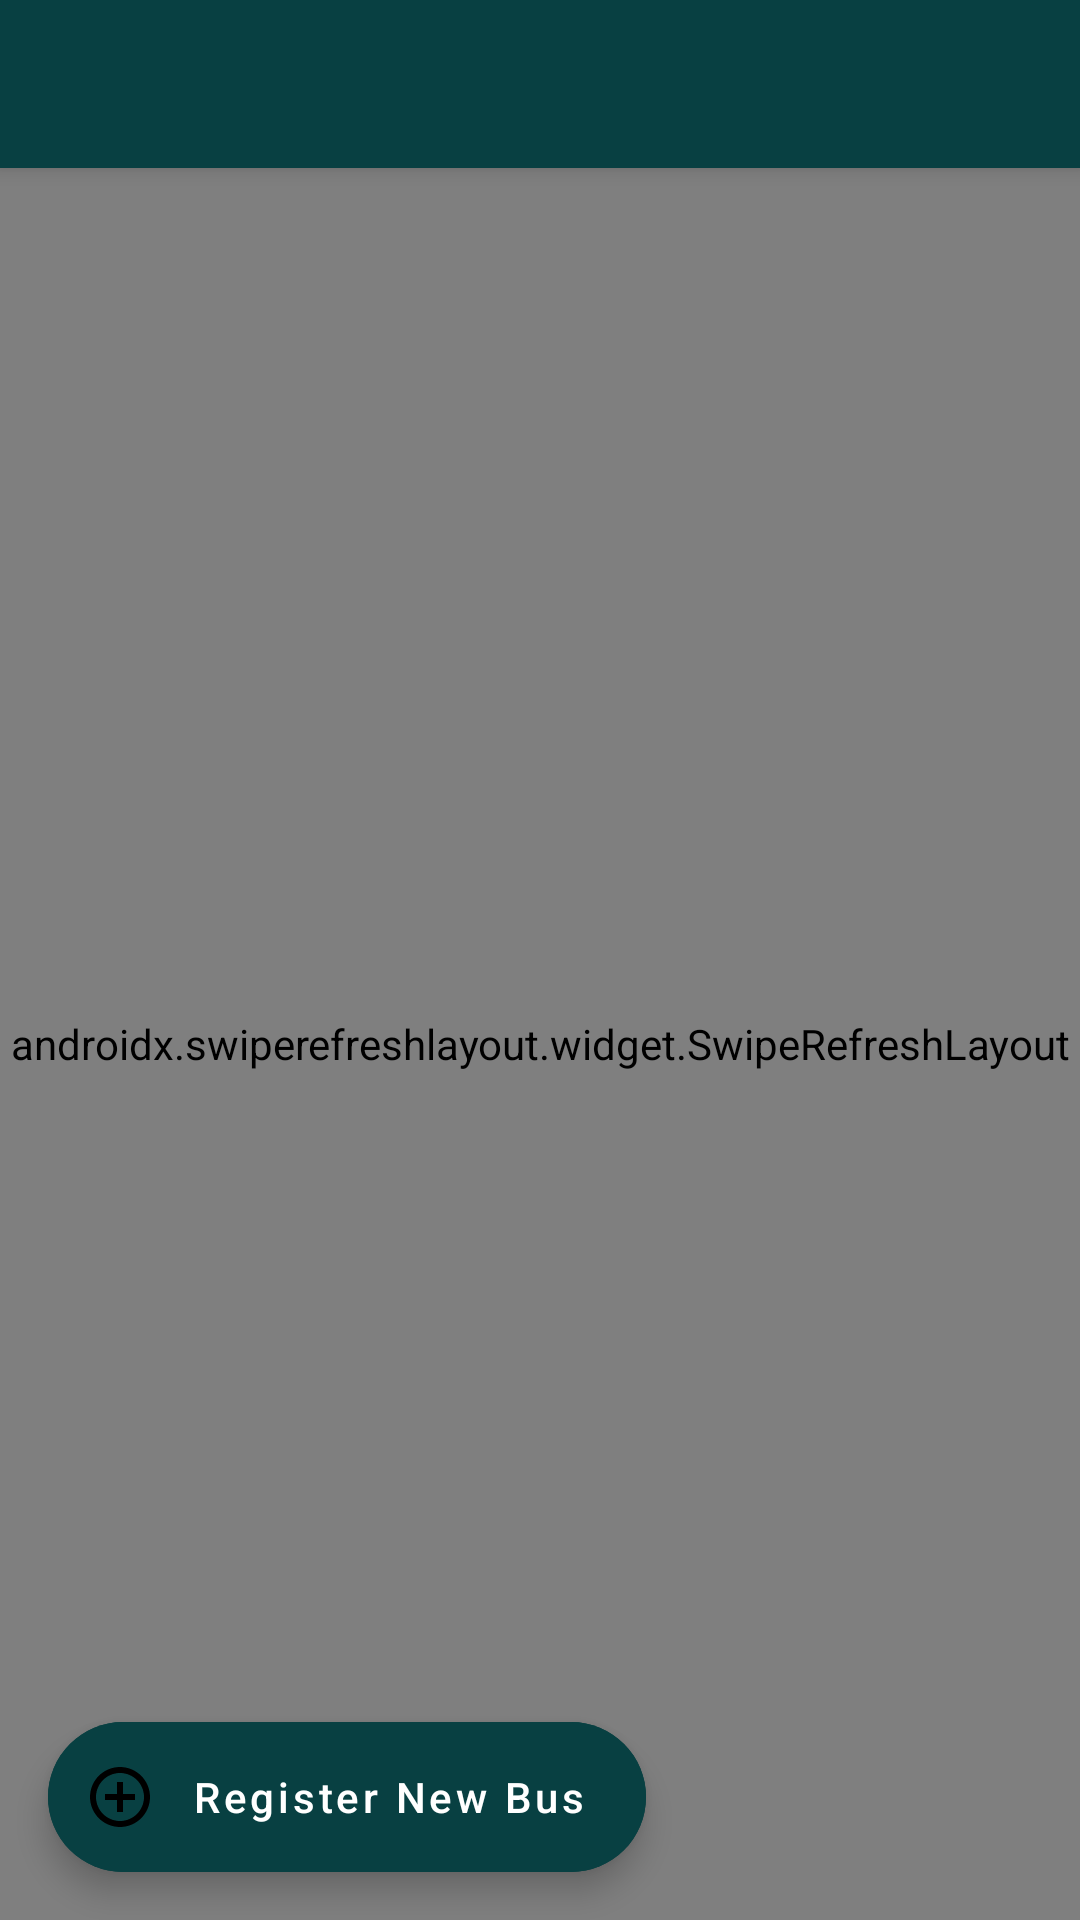

Android layout source for this screen:
<!-- AndroidManifest.xml: application theme AppTheme -->
<!-- res/layout/activity_main.xml -->
<?xml version="1.0" encoding="utf-8"?>
<androidx.coordinatorlayout.widget.CoordinatorLayout
    xmlns:android="http://schemas.android.com/apk/res/android"
    xmlns:app="http://schemas.android.com/apk/res-auto"
    xmlns:tools="http://schemas.android.com/tools"
    android:layout_width="match_parent"
    android:layout_height="match_parent"
    tools:context=".MainActivity">

    <com.google.android.material.appbar.AppBarLayout
        android:layout_width="match_parent"
        android:layout_height="wrap_content">

        <androidx.appcompat.widget.Toolbar
            android:layout_width="match_parent"
            android:layout_height="?attr/actionBarSize"
            android:id="@+id/toolbar"
            app:titleTextColor="@color/white">

        </androidx.appcompat.widget.Toolbar>

    </com.google.android.material.appbar.AppBarLayout>

    <androidx.constraintlayout.widget.ConstraintLayout
        android:layout_width="match_parent"
        android:layout_height="match_parent"
        android:layout_marginTop="?attr/actionBarSize">

        <androidx.swiperefreshlayout.widget.SwipeRefreshLayout
            android:id="@+id/swipe"
            android:layout_width="match_parent"
            android:layout_height="match_parent">

            <androidx.recyclerview.widget.RecyclerView
                android:id="@+id/registeredbuslist"
                android:layout_width="match_parent"
                android:layout_height="match_parent"
                app:layout_constraintBottom_toBottomOf="parent"
                app:layout_constraintEnd_toEndOf="parent"
                app:layout_constraintStart_toStartOf="parent"
                app:layout_constraintTop_toTopOf="parent"
                tools:listitem="@layout/layout_registered_bus_list" />

        </androidx.swiperefreshlayout.widget.SwipeRefreshLayout>


    </androidx.constraintlayout.widget.ConstraintLayout>

    <com.google.android.material.floatingactionbutton.ExtendedFloatingActionButton
        android:id="@+id/btn_reg_bus"
        android:layout_width="wrap_content"
        android:layout_height="50dp"
        android:layout_margin="16dp"
        android:layout_gravity="bottom|left"
        android:textColor="@color/white"
        android:backgroundTint="@color/colorPrimary"
        android:text="Register New Bus"
        app:icon="@drawable/icplus_black"
        android:textAllCaps="false" />


</androidx.coordinatorlayout.widget.CoordinatorLayout>
<!-- res/layout/layout_registered_bus_list.xml (included above) -->
<?xml version="1.0" encoding="utf-8"?>
<androidx.cardview.widget.CardView xmlns:android="http://schemas.android.com/apk/res/android"
    xmlns:tools="http://schemas.android.com/tools"
    android:layout_width="match_parent"
    android:layout_height="wrap_content"
    xmlns:app="http://schemas.android.com/apk/res-auto"
    android:elevation="4dp"
    app:cardCornerRadius="4dp"
    android:padding="1dp"
    app:cardUseCompatPadding="true"
    android:layout_margin="4dp">

    <androidx.constraintlayout.widget.ConstraintLayout
        android:layout_width="match_parent"
        android:layout_height="match_parent"
        android:background="@drawable/textbox_background">

        <TextView
            android:id="@+id/tvcompanyname"
            android:layout_width="match_parent"
            android:layout_height="wrap_content"
            android:layout_margin="8dp"
            android:text="Company Name: Thikana"
            android:textColor="@color/black"
            android:textSize="16dp"
            app:layout_constraintBottom_toBottomOf="parent"
            app:layout_constraintEnd_toEndOf="parent"
            app:layout_constraintStart_toStartOf="parent"
            app:layout_constraintTop_toTopOf="parent"
            app:layout_constraintVertical_bias="0.0" />

        <TextView
            android:id="@+id/tvlicense"
            android:layout_width="match_parent"
            android:layout_height="wrap_content"
            android:layout_margin="8dp"
            android:text="License Plate: 5856-Dhaka Metro-Gha"
            android:textColor="@color/black"
            android:textSize="16dp"
            app:layout_constraintBottom_toBottomOf="parent"
            app:layout_constraintEnd_toEndOf="parent"
            app:layout_constraintStart_toStartOf="parent"
            app:layout_constraintTop_toBottomOf="@+id/tvcompanyname"
            app:layout_constraintVertical_bias="0.0" />

        <TextView
            android:id="@+id/tvroute"
            android:layout_width="match_parent"
            android:layout_height="wrap_content"
            android:layout_margin="8dp"
            android:text="Route: Azimpur, Nilkhet Mor, Science Lab, Kolabagan, Dhanmondi, Asad Gate, College Gate, Kollyanpur, Gabtoli"
            app:layout_constraintBottom_toBottomOf="parent"
            app:layout_constraintEnd_toEndOf="parent"
            app:layout_constraintStart_toStartOf="parent"
            app:layout_constraintTop_toBottomOf="@+id/tvlicense"
            app:layout_constraintVertical_bias="0.0" />

        <TextView
            android:id="@+id/assign_driver"
            android:layout_width="wrap_content"
            android:layout_height="40dp"

            android:layout_margin="8dp"
            android:background="@drawable/textbox_square_black"
            android:drawableStart="@drawable/icplus_black"
            android:drawablePadding="8dp"
            android:gravity="center_vertical"
            android:padding="8dp"
            android:text="Assign Driver"
            android:visibility="gone"
            android:textColor="@color/white"
            app:layout_constraintBottom_toBottomOf="parent"
            app:layout_constraintEnd_toEndOf="@+id/tvroute"
            app:layout_constraintHorizontal_bias="1.0"
            app:layout_constraintStart_toStartOf="@+id/tvroute"
            app:layout_constraintTop_toBottomOf="@+id/tvroute"
            app:layout_constraintVertical_bias="0.0" />

        <TextView
            android:id="@+id/close_ride_session"
            android:layout_width="wrap_content"
            android:layout_height="40dp"
            android:layout_margin="8dp"
            android:background="@drawable/textbox_square_black"
            android:drawableStart="@drawable/ic_cancel"
            android:drawablePadding="8dp"
            android:gravity="center_vertical"
            android:padding="8dp"
            android:text="Close Ride Session"
            android:visibility="gone"
            android:textColor="@color/white"
            app:layout_constraintBottom_toBottomOf="parent"
            app:layout_constraintEnd_toEndOf="@+id/tvroute"
            app:layout_constraintHorizontal_bias="1.0"
            app:layout_constraintStart_toStartOf="parent"
            app:layout_constraintTop_toBottomOf="@+id/tvroute"
            app:layout_constraintVertical_bias="0.0" />


    </androidx.constraintlayout.widget.ConstraintLayout>
</androidx.cardview.widget.CardView>
<!-- resources referenced by this layout -->
<resources>
  <color name="black">#000000</color>
  <color name="colorPrimary">#084042</color>
  <color name="white">#FFFFFF</color>
  <!-- drawable icplus_black (drawable) -->
  <vector xmlns:android="http://schemas.android.com/apk/res/android"
      android:width="24dp"
      android:height="24dp"
      android:viewportWidth="24"
      android:viewportHeight="24">
      <path
          android:fillColor="@android:color/white"
          android:pathData="M13,7h-2v4L7,11v2h4v4h2v-4h4v-2h-4L13,7zM12,2C6.48,2 2,6.48 2,12s4.48,10 10,10 10,-4.48 10,-10S17.52,2 12,2zM12,20c-4.41,0 -8,-3.59 -8,-8s3.59,-8 8,-8 8,3.59 8,8 -3.59,8 -8,8z"/>
  </vector>
  <!-- drawable textbox_background (drawable) -->
  <?xml version="1.0" encoding="utf-8"?>
  <shape xmlns:android="http://schemas.android.com/apk/res/android">
  
      <stroke android:width="1dp"
          android:color="@color/colorPrimary"/>
  
  
      <corners android:radius="4dp"/>
  
  </shape>
  <!-- drawable textbox_square_black (drawable) -->
  <?xml version="1.0" encoding="utf-8"?>
  <shape xmlns:android="http://schemas.android.com/apk/res/android">
  
      <stroke android:width="1dp"
          android:color="@color/black"/>
  
      <solid android:color="@color/colorPrimary"/>
  
      <corners android:radius="4dp"/>
  
  </shape>
  <style name="AppTheme" parent="Theme.MaterialComponents.Light.NoActionBar">
          
          <item name="colorPrimary">@color/colorPrimary</item>
          <item name="colorPrimaryDark">@color/colorPrimaryDark</item>
          <item name="colorAccent">@color/colorAccent</item>
      </style>
  <color name="colorPrimaryDark">#042526</color>
  <color name="colorAccent">#03DAC5</color>
</resources>
